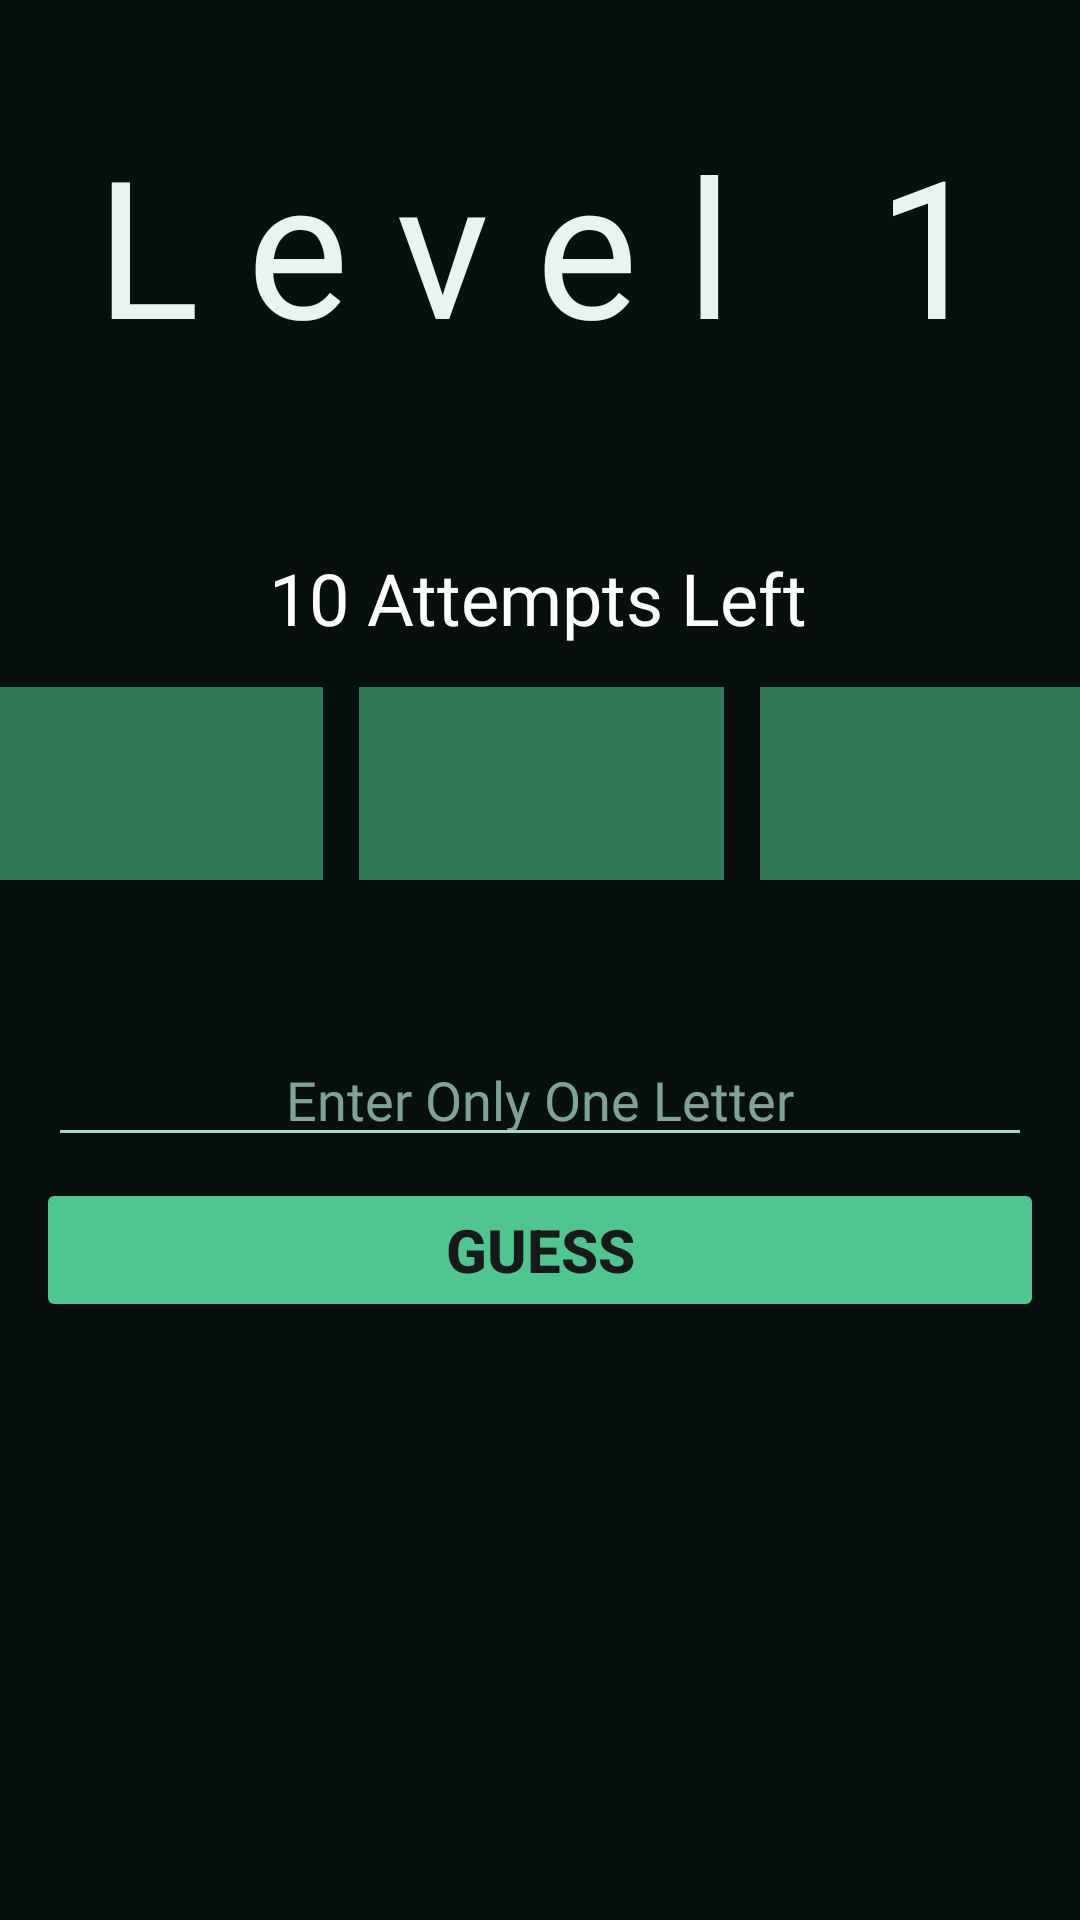

Produce the Android XML layout that renders to this screen, including the resource entries it uses.
<!-- AndroidManifest.xml: application theme Theme.Word_guessing -->
<!-- res/layout/level1.xml -->
<?xml version="1.0" encoding="utf-8"?>
<androidx.constraintlayout.widget.ConstraintLayout xmlns:android="http://schemas.android.com/apk/res/android"
    xmlns:app="http://schemas.android.com/apk/res-auto"
    xmlns:tools="http://schemas.android.com/tools"
    android:id="@+id/main"
    android:layout_width="match_parent"
    android:layout_height="match_parent"
    android:background="#08100d"
    android:visibility="visible"
    tools:context=".Level1">

    <TextView
        android:id="@+id/textView"
        android:layout_width="wrap_content"
        android:layout_height="wrap_content"
        android:fontFamily="@font/poppins_bold"
        android:letterSpacing=".25"
        android:text="Level 1"
        android:textColor="#eaf3ef"
        android:textSize="64sp"
        app:layout_constraintBottom_toBottomOf="parent"
        app:layout_constraintEnd_toEndOf="parent"
        app:layout_constraintStart_toStartOf="parent"
        app:layout_constraintTop_toTopOf="parent"
        app:layout_constraintVertical_bias="0.06999999" />

    <Button
        android:id="@+id/htpButton"
        android:layout_width="match_parent"
        android:layout_height="wrap_content"
        android:layout_margin="12dp"
        android:backgroundTint="#4fc590"
        android:onClick="guess"
        android:text="Guess"
        android:textColor="#191919"
        android:textColorLink="#42e12d"
        android:textSize="20sp"
        android:textStyle="bold"
        app:layout_constraintBottom_toBottomOf="parent"
        app:layout_constraintEnd_toEndOf="parent"
        app:layout_constraintStart_toStartOf="parent"
        app:layout_constraintTop_toTopOf="parent"
        app:layout_constraintVertical_bias="0.66999996" />

    <LinearLayout
        android:id="@+id/linearLayout"
        android:layout_width="409dp"
        android:layout_height="wrap_content"
        android:orientation="horizontal"
        android:padding="4dp"
        app:layout_constraintBottom_toBottomOf="parent"
        app:layout_constraintEnd_toEndOf="parent"
        app:layout_constraintStart_toStartOf="parent"
        app:layout_constraintTop_toBottomOf="@+id/textView"
        app:layout_constraintVertical_bias="0.22000003">

        <TextView
            android:id="@+id/firstLetterContainer"
            android:layout_width="wrap_content"
            android:layout_height="wrap_content"
            android:layout_margin="6dp"
            android:layout_weight="1"
            android:background="#2f7b59"
            android:fontFamily="@font/poppins_bold"
            android:textAlignment="center"
            android:textColor="#fefefe"
            android:textSize="48sp"
            android:textStyle="bold" />

        <TextView
            android:id="@+id/secondLetterContainer"
            android:layout_width="wrap_content"
            android:layout_height="wrap_content"
            android:layout_margin="6dp"
            android:layout_weight="1"
            android:background="#2f7b59"
            android:fontFamily="@font/poppins_bold"
            android:textAlignment="center"
            android:textColor="#fefefe"
            android:textSize="48sp"
            android:textStyle="bold" />

        <TextView
            android:id="@+id/thirdLetterContainer"
            android:layout_width="wrap_content"
            android:layout_height="wrap_content"
            android:layout_margin="6dp"
            android:layout_weight="1"
            android:background="#2f7b59"
            android:fontFamily="@font/poppins_bold"
            android:textAlignment="center"
            android:textColor="#fefefe"
            android:textSize="48sp"
            android:textStyle="bold" />

    </LinearLayout>

    <EditText
        android:id="@+id/letterInput"
        android:layout_width="match_parent"
        android:layout_height="wrap_content"
        android:layout_margin="16dp"
        android:backgroundTint="#a6d8c2"
        android:ems="10"
        android:fontFamily="@font/poppins_light"
        android:hint="Enter Only One Letter"
        android:inputType="text"
        android:maxLength="1"
        android:textAlignment="center"
        android:textColor="#fefefe"
        android:textColorHint="#BEA6D8C2"
        app:layout_constraintBottom_toBottomOf="parent"
        app:layout_constraintEnd_toEndOf="parent"
        app:layout_constraintStart_toStartOf="parent"
        app:layout_constraintTop_toBottomOf="@+id/linearLayout"
        app:layout_constraintVertical_bias="0.095" />

    <TextView
        android:id="@+id/attemptContainer"
        android:layout_width="wrap_content"
        android:layout_height="wrap_content"
        android:fontFamily="@font/poppins_light"
        android:text="10 Attempts Left"
        android:textColor="#fefefe"
        android:textSize="24sp"
        app:layout_constraintBottom_toTopOf="@+id/linearLayout"
        app:layout_constraintEnd_toEndOf="parent"
        app:layout_constraintHorizontal_bias="0.497"
        app:layout_constraintStart_toStartOf="parent"
        app:layout_constraintTop_toBottomOf="@+id/textView"
        app:layout_constraintVertical_bias="0.942" />

    <TextView
        android:id="@+id/hintContainer"
        android:layout_width="wrap_content"
        android:layout_height="wrap_content"
        android:fontFamily="@font/poppins_light"
        android:textColor="#ababab"
        app:layout_constraintBottom_toTopOf="@+id/letterInput"
        app:layout_constraintEnd_toEndOf="parent"
        app:layout_constraintStart_toStartOf="parent"
        app:layout_constraintTop_toBottomOf="@+id/linearLayout" />

    <Button
        android:id="@+id/btn2"
        android:layout_width="match_parent"
        android:layout_height="wrap_content"
        android:layout_margin="16dp"
        android:onClick="nextEvent"
        android:text="Button"
        android:textSize="20sp"
        android:textStyle="bold"
        android:visibility="invisible"
        app:layout_constraintBottom_toBottomOf="parent"
        app:layout_constraintEnd_toEndOf="parent"
        app:layout_constraintHorizontal_bias="0.625"
        app:layout_constraintStart_toStartOf="parent"
        app:layout_constraintTop_toBottomOf="@+id/linearLayout"
        app:layout_constraintVertical_bias="0.257" />

</androidx.constraintlayout.widget.ConstraintLayout>
<!-- resources referenced by this layout -->
<resources>
  <style name="Theme.Word_guessing" parent="Base.Theme.Word_guessing" />
  <style name="Base.Theme.Word_guessing" parent="Theme.Material3.DayNight.NoActionBar">
          
          
      </style>
</resources>
